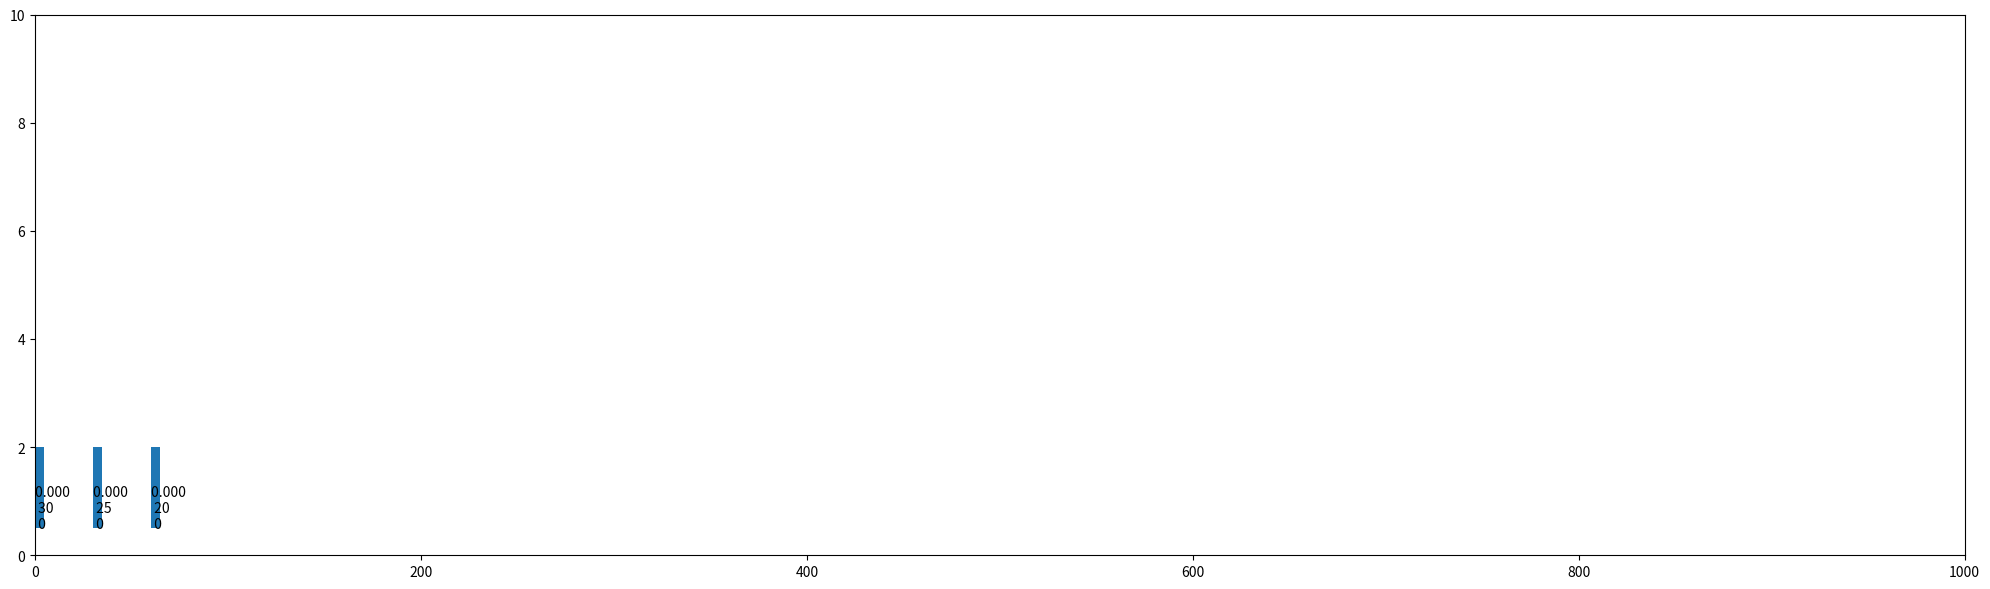

Recreate this plot in Python.
import numpy as np
import matplotlib.pyplot as plt
import matplotlib.patches
from math import inf
from matplotlib.animation import FuncAnimation
from functools import partial

dt = 1/30
n_lanes = 2
road_length = 1000

def overlap(a, b):
    return (min(a[1], b[1]) - max(a[0], b[0])) > 0

def x_dist(v1, v2):
    return min(abs(v1.front() - v2.x),
               abs(v2.front() - v1.x))

def same_lane(v1, v2):
    return v1.lane == v2.lane

def vehicle_close(v1, v2):
    d = v2.x - v1.front()
    return same_lane(v1, v2) and d <= v1.v_x*1.8 and d>0

def lane_free(vehicles, l, interval):
    if l >= n_lanes or l<0:
        return False
        
    for v in vehicles.values():
        if v.lane == l:
            if overlap(interval, [v.x, v.front()]):
                return False
    return True

def next_car(v0, vehicles):
    vf = v0.front()
    res = v0
    d_min = inf
    for v in vehicles.values():
        d = v.x - vf 
        if same_lane(v0, v) and d>0:
            if d<d_min:
                res, d_min = v, d
    return res, d_min
        
            

class Car:
    def __init__(self, x, y, v_x, lane=0, length=4.5, v_max = 30):
        self.x = x
        self.y = y
        self.length = length
        self.width = 1.5
        
        self.v_x = v_x
        self.acceleration = 0
        self.v_max = v_max
        self.lane = lane
        
        self.drawing = matplotlib.patches.Rectangle((self.x, self.y), self.length, self.width)
        self.infotxt = ax.text(self.x, self.y, f'{self.v_x:.3f} \n {self.v_max} \n {self.acceleration}')

    def front(self):
        return self.x+self.length
    
    def check_road(self, vehicles):
        if lane_free(vehicles, self.lane-1, [self.x-self.v_x*1.8, self.front()+self.v_x*1.8]):
            self.change_lane(-1)
        
        n_car, dist = next_car(self, vehicles)
        
        if dist < self.v_x*1.8:
            
            if lane_free(vehicles, self.lane+1, [self.x-self.v_x*1.8, self.front()+self.v_x*1.8]) and (self.v_max-self.v_x)>3:
                self.change_lane(1)
            else:
                self.acceleration = -8

        if dist >= self.v_x*1.8 and dist < self.v_x*2.0:
            if lane_free(vehicles, self.lane+1, [self.x-self.v_x*1.8, self.front()+self.v_x*1.8]) and (self.v_max-self.v_x)>3:
                self.change_lane(1)
            else:
                self.acceleration = 0

        if dist >= self.v_x*2.0:
            self.acceleration = 3
    
    def update(self, vehicles):
        self.check_road(vehicles)
        self.v_x += self.acceleration * dt 
        
        if self.v_x >= self.v_max:
            self.v_x = self.v_max

        if self.v_x <= 0:
            self.v_x = 0
        
        self.x += self.v_x * dt
        self.drawing.set_xy((self.x, self.y))
        self.infotxt.set_x(self.x)
        self.infotxt.set_y(self.y)
        self.infotxt.set_text(f'{self.v_x:.3f} \n {self.v_max} \n {self.acceleration}')

    def change_lane(self, direction):
        self.lane += direction
        self.y += direction * 3.5


vehicles = {}
fig, ax = plt.subplots(figsize=(20,6), tight_layout=True)
vehicles[0] = Car(x=60, y=0.5, v_x=0, v_max=20)
vehicles[1] = Car(x=0,  y=0.5, v_x=0, v_max=30)
vehicles[2] = Car(x=30, y=0.5, v_x=0, v_max=25)

def init():
    ax.set_xlim(0, road_length)
    ax.set_ylim(0, 10)
    for v in vehicles.values():
        ax.add_patch(v.drawing)
    return [v.drawing for v in vehicles.values()]+[v.infotxt for v in vehicles.values()]

def update(frame):
    to_delete = []
    for id, v in vehicles.items():
        
        vehicles_to_check = vehicles.copy()
        vehicles_to_check.pop(id)
        v.update(vehicles_to_check)
        
        if v.x > 1000:
            to_delete.append(id)
            
    for id in to_delete:
        vehicles.pop(id)
            
    return [v.drawing for v in vehicles.values()]+[v.infotxt for v in vehicles.values()]


ani = FuncAnimation(fig, update, frames=np.linspace(0, 2*np.pi, 128),
                    interval=33.3, init_func=init, blit=True)

plt.show()